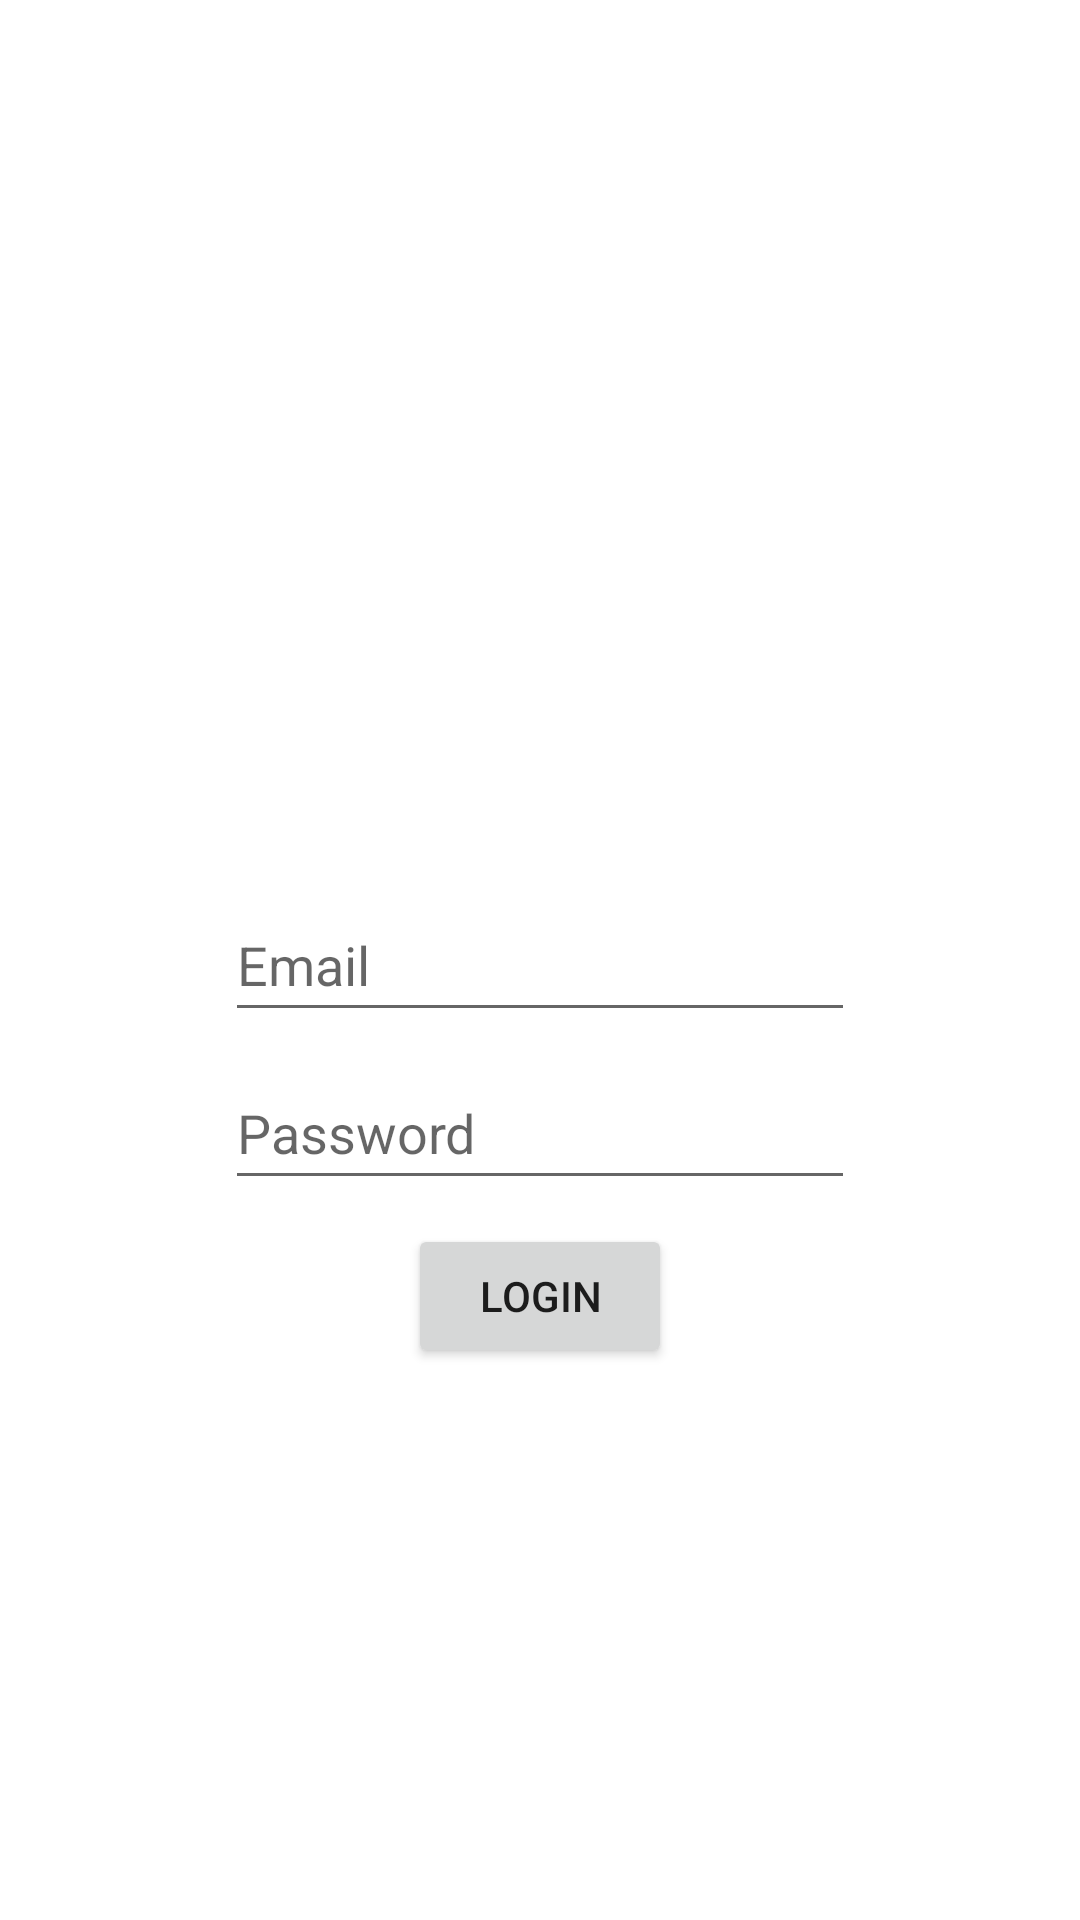

Here is an Android app screen rendered from its layout file. Give the layout XML and the strings, colors and styles it references.
<!-- AndroidManifest.xml: application theme Theme.MRAApp -->
<!-- res/layout/activity_main.xml -->
<?xml version="1.0" encoding="utf-8"?>
<androidx.constraintlayout.widget.ConstraintLayout xmlns:android="http://schemas.android.com/apk/res/android"
    xmlns:app="http://schemas.android.com/apk/res-auto"
    xmlns:tools="http://schemas.android.com/tools"
    android:layout_width="match_parent"
    android:layout_height="match_parent"
    tools:context=".MainActivity">

    <EditText
        android:id="@+id/editTextEmail"
        android:layout_width="wrap_content"
        android:layout_height="wrap_content"
        android:ems="10"
        android:hint="Email"
        android:inputType="textPersonName"
        android:minHeight="48dp"
        app:layout_constraintBottom_toBottomOf="parent"
        app:layout_constraintEnd_toEndOf="parent"
        app:layout_constraintStart_toStartOf="parent"
        app:layout_constraintTop_toTopOf="parent" />

    <EditText
        android:id="@+id/editTextPassword"
        android:layout_width="wrap_content"
        android:layout_height="wrap_content"
        android:layout_marginTop="8dp"
        android:ems="10"
        android:hint="Password"
        android:inputType="textPassword"
        android:minHeight="48dp"
        app:layout_constraintEnd_toEndOf="@+id/editTextEmail"
        app:layout_constraintStart_toStartOf="@+id/editTextEmail"
        app:layout_constraintTop_toBottomOf="@+id/editTextEmail" />

    <Button
        android:id="@+id/buttonLogin"
        android:layout_width="wrap_content"
        android:layout_height="wrap_content"
        android:layout_marginTop="8dp"
        android:text="Login"
        app:layout_constraintEnd_toEndOf="@+id/editTextPassword"
        app:layout_constraintStart_toStartOf="@+id/editTextPassword"
        app:layout_constraintTop_toBottomOf="@+id/editTextPassword" />
</androidx.constraintlayout.widget.ConstraintLayout>
<!-- resources referenced by this layout -->
<resources>
  <style name="Theme.MRAApp" parent="Theme.MaterialComponents.DayNight.DarkActionBar">
          
          <item name="colorPrimary">@color/purple_500</item>
          <item name="colorPrimaryVariant">@color/purple_700</item>
          <item name="colorOnPrimary">@color/white</item>
          
          <item name="colorSecondary">@color/teal_200</item>
          <item name="colorSecondaryVariant">@color/teal_700</item>
          <item name="colorOnSecondary">@color/black</item>
          
          <item name="android:statusBarColor" tools:targetApi="l">?attr/colorPrimaryVariant</item>
          
      </style>
  <!-- not gathered from this repository: default colours our renderer supplied (Android Studio template values) -->
  <color name="purple_500">#FF6200EE</color>
  <color name="purple_700">#FF3700B3</color>
  <color name="teal_200">#FF03DAC5</color>
  <color name="teal_700">#FF018786</color>
  <color name="black">#FF000000</color>
  <color name="white">#FFFFFFFF</color>
</resources>
